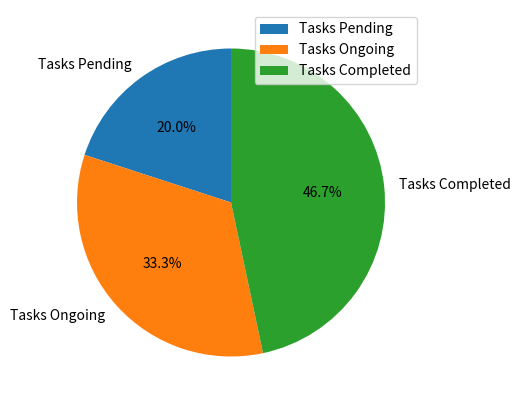

The matplotlib source for this figure:
import pandas as pd 
import matplotlib.pyplot as plt

data = {'Tasks': [300,500,700]} 

df = pd.DataFrame(data,columns=['Tasks'],index= ['Tasks Pending','Tasks Ongoing','Tasks Completed'])

df.plot.pie(y='Tasks',figsize=(5,5),autopct='%1.1f%%', startangle=90) 

plt.show()